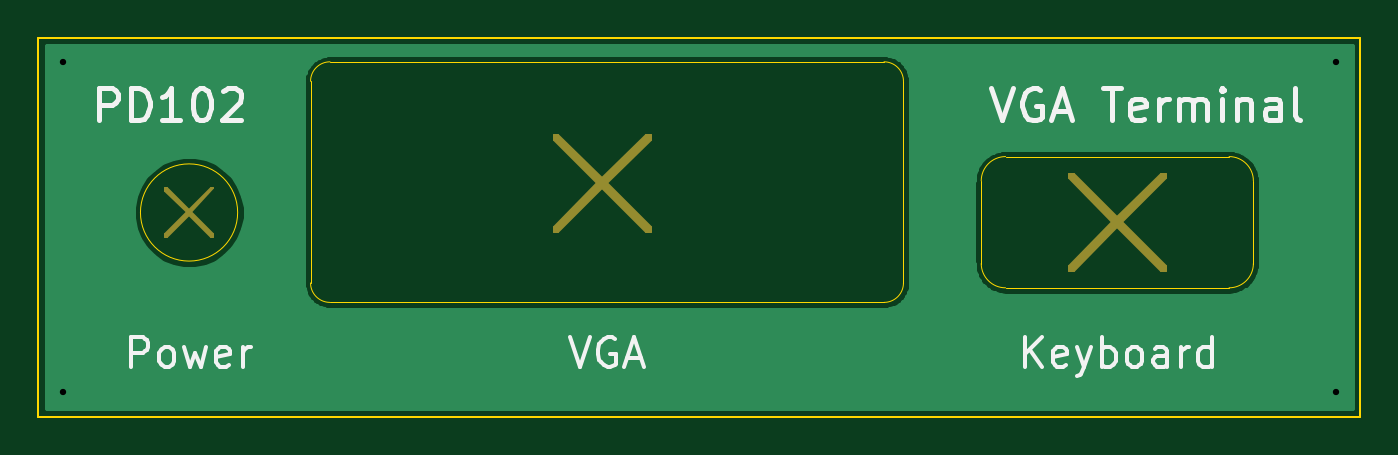
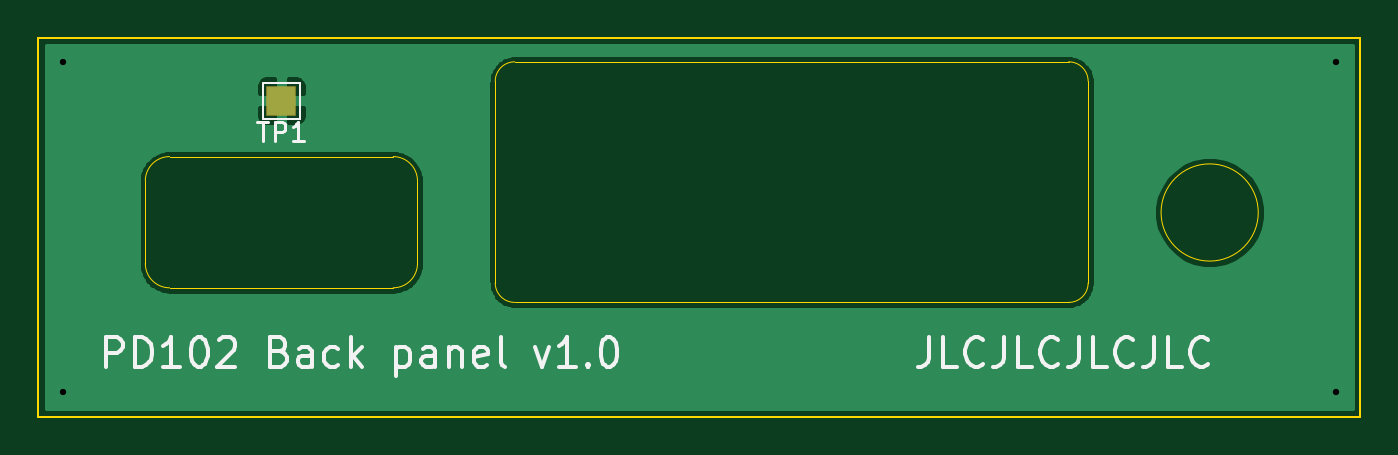
Circuit board: 9 layer files. Board 69.1 x 19.8 mm.
- bottom_copper: vgavt1593-front-B_Cu.gbr (22507 bytes)
- bottom_mask: vgavt1593-front-B_Mask.gbr (546 bytes)
- bottom_silk: vgavt1593-front-B_SilkS.gbr (8693 bytes)
- outline: vgavt1593-front-Edge_Cuts.gbr (1791 bytes)
- top_copper: vgavt1593-front-F_Cu.gbr (19212 bytes)
- top_mask: vgavt1593-front-F_Mask.gbr (2940 bytes)
- top_silk: vgavt1593-front-F_SilkS.gbr (8603 bytes)
- drill: vgavt1593-front-NPTH.drl (269 bytes)
- drill: vgavt1593-front-PTH.drl (326 bytes)

=== bottom_copper: vgavt1593-front-B_Cu.gbr (22507 bytes, source omitted) ===
=== bottom_mask: vgavt1593-front-B_Mask.gbr ===
%TF.GenerationSoftware,KiCad,Pcbnew,(5.1.6)-1*%
%TF.CreationDate,2020-11-22T20:04:26-08:00*%
%TF.ProjectId,vgavt1593-front,76676176-7431-4353-9933-2d66726f6e74,rev?*%
%TF.SameCoordinates,Original*%
%TF.FileFunction,Soldermask,Bot*%
%TF.FilePolarity,Negative*%
%FSLAX46Y46*%
G04 Gerber Fmt 4.6, Leading zero omitted, Abs format (unit mm)*
G04 Created by KiCad (PCBNEW (5.1.6)-1) date 2020-11-22 20:04:26*
%MOMM*%
%LPD*%
G01*
G04 APERTURE LIST*
%ADD10R,1.600000X1.600000*%
G04 APERTURE END LIST*
D10*
%TO.C,TP1*%
X80264000Y-28702000D03*
%TD*%
M02*

=== bottom_silk: vgavt1593-front-B_SilkS.gbr (8693 bytes, source omitted) ===
=== outline: vgavt1593-front-Edge_Cuts.gbr ===
%TF.GenerationSoftware,KiCad,Pcbnew,(5.1.6)-1*%
%TF.CreationDate,2020-11-22T20:04:26-08:00*%
%TF.ProjectId,vgavt1593-front,76676176-7431-4353-9933-2d66726f6e74,rev?*%
%TF.SameCoordinates,Original*%
%TF.FileFunction,Profile,NP*%
%FSLAX46Y46*%
G04 Gerber Fmt 4.6, Leading zero omitted, Abs format (unit mm)*
G04 Created by KiCad (PCBNEW (5.1.6)-1) date 2020-11-22 20:04:26*
%MOMM*%
%LPD*%
G01*
G04 APERTURE LIST*
%TA.AperFunction,Profile*%
%ADD10C,0.050000*%
%TD*%
%TA.AperFunction,Profile*%
%ADD11C,0.100000*%
%TD*%
G04 APERTURE END LIST*
D10*
X87376000Y-37211000D02*
G75*
G02*
X86106000Y-38481000I-1270000J0D01*
G01*
X86106000Y-31623000D02*
G75*
G02*
X87376000Y-32893000I0J-1270000D01*
G01*
X73152000Y-32893000D02*
G75*
G02*
X74422000Y-31623000I1270000J0D01*
G01*
X73152000Y-32893000D02*
X73152000Y-37211000D01*
X74422000Y-31623000D02*
X86106000Y-31623000D01*
X86106000Y-38481000D02*
X74422000Y-38481000D01*
X74422000Y-38481000D02*
G75*
G02*
X73152000Y-37211000I0J1270000D01*
G01*
X87376000Y-32893000D02*
X87376000Y-37211000D01*
X34290000Y-34544000D02*
G75*
G03*
X34290000Y-34544000I-2540000J0D01*
G01*
X39116000Y-39243000D02*
G75*
G02*
X38100000Y-38227000I0J1016000D01*
G01*
X69088000Y-38227000D02*
G75*
G02*
X68072000Y-39243000I-1016000J0D01*
G01*
X68072000Y-26670000D02*
G75*
G02*
X69088000Y-27686000I0J-1016000D01*
G01*
X38100000Y-27686000D02*
G75*
G02*
X39116000Y-26670000I1016000J0D01*
G01*
X38100000Y-38227000D02*
X38100000Y-27686000D01*
X68072000Y-39243000D02*
X39116000Y-39243000D01*
X69088000Y-27686000D02*
X69088000Y-38227000D01*
X39116000Y-26670000D02*
X68072000Y-26670000D01*
D11*
X23876000Y-25400000D02*
X23876000Y-45212000D01*
X92964000Y-25400000D02*
X23876000Y-25400000D01*
X92964000Y-45212000D02*
X92964000Y-25400000D01*
X23876000Y-45212000D02*
X92964000Y-45212000D01*
M02*

=== top_copper: vgavt1593-front-F_Cu.gbr (19212 bytes, source omitted) ===
=== top_mask: vgavt1593-front-F_Mask.gbr ===
%TF.GenerationSoftware,KiCad,Pcbnew,(5.1.6)-1*%
%TF.CreationDate,2020-11-22T20:04:26-08:00*%
%TF.ProjectId,vgavt1593-front,76676176-7431-4353-9933-2d66726f6e74,rev?*%
%TF.SameCoordinates,Original*%
%TF.FileFunction,Soldermask,Top*%
%TF.FilePolarity,Negative*%
%FSLAX46Y46*%
G04 Gerber Fmt 4.6, Leading zero omitted, Abs format (unit mm)*
G04 Created by KiCad (PCBNEW (5.1.6)-1) date 2020-11-22 20:04:26*
%MOMM*%
%LPD*%
G01*
G04 APERTURE LIST*
%ADD10C,0.100000*%
G04 APERTURE END LIST*
D10*
G36*
X31750000Y-34417000D02*
G01*
X32893000Y-33274000D01*
X33020000Y-33274000D01*
X31877000Y-34544000D01*
X33020000Y-35687000D01*
X33020000Y-35814000D01*
X32893000Y-35814000D01*
X31750000Y-34671000D01*
X30607000Y-35814000D01*
X30480000Y-35814000D01*
X30480000Y-35687000D01*
X31623000Y-34544000D01*
X30480000Y-33401000D01*
X30480000Y-33274000D01*
X30607000Y-33274000D01*
X31750000Y-34417000D01*
G37*
X31750000Y-34417000D02*
X32893000Y-33274000D01*
X33020000Y-33274000D01*
X31877000Y-34544000D01*
X33020000Y-35687000D01*
X33020000Y-35814000D01*
X32893000Y-35814000D01*
X31750000Y-34671000D01*
X30607000Y-35814000D01*
X30480000Y-35814000D01*
X30480000Y-35687000D01*
X31623000Y-34544000D01*
X30480000Y-33401000D01*
X30480000Y-33274000D01*
X30607000Y-33274000D01*
X31750000Y-34417000D01*
G36*
X80264000Y-34798000D02*
G01*
X82550000Y-32512000D01*
X82804000Y-32512000D01*
X82804000Y-32766000D01*
X80518000Y-35052000D01*
X82804000Y-37338000D01*
X82804000Y-37592000D01*
X82550000Y-37592000D01*
X80264000Y-35306000D01*
X77978000Y-37592000D01*
X77724000Y-37592000D01*
X77724000Y-37338000D01*
X80010000Y-35052000D01*
X77724000Y-32766000D01*
X77724000Y-32512000D01*
X77978000Y-32512000D01*
X80264000Y-34798000D01*
G37*
X80264000Y-34798000D02*
X82550000Y-32512000D01*
X82804000Y-32512000D01*
X82804000Y-32766000D01*
X80518000Y-35052000D01*
X82804000Y-37338000D01*
X82804000Y-37592000D01*
X82550000Y-37592000D01*
X80264000Y-35306000D01*
X77978000Y-37592000D01*
X77724000Y-37592000D01*
X77724000Y-37338000D01*
X80010000Y-35052000D01*
X77724000Y-32766000D01*
X77724000Y-32512000D01*
X77978000Y-32512000D01*
X80264000Y-34798000D01*
G36*
X53340000Y-32766000D02*
G01*
X55626000Y-30480000D01*
X55880000Y-30480000D01*
X55880000Y-30734000D01*
X53594000Y-33020000D01*
X55880000Y-35306000D01*
X55880000Y-35560000D01*
X55626000Y-35560000D01*
X53340000Y-33274000D01*
X51054000Y-35560000D01*
X50800000Y-35560000D01*
X50800000Y-35306000D01*
X53086000Y-33020000D01*
X50800000Y-30734000D01*
X50800000Y-30480000D01*
X51054000Y-30480000D01*
X53340000Y-32766000D01*
G37*
X53340000Y-32766000D02*
X55626000Y-30480000D01*
X55880000Y-30480000D01*
X55880000Y-30734000D01*
X53594000Y-33020000D01*
X55880000Y-35306000D01*
X55880000Y-35560000D01*
X55626000Y-35560000D01*
X53340000Y-33274000D01*
X51054000Y-35560000D01*
X50800000Y-35560000D01*
X50800000Y-35306000D01*
X53086000Y-33020000D01*
X50800000Y-30734000D01*
X50800000Y-30480000D01*
X51054000Y-30480000D01*
X53340000Y-32766000D01*
M02*

=== top_silk: vgavt1593-front-F_SilkS.gbr (8603 bytes, source omitted) ===
=== drill: vgavt1593-front-NPTH.drl ===
M48
; DRILL file {KiCad (5.1.6)-1} date 11/22/20 20:04:27
; FORMAT={-:-/ absolute / inch / decimal}
; #@! TF.CreationDate,2020-11-22T20:04:27-08:00
; #@! TF.GenerationSoftware,Kicad,Pcbnew,(5.1.6)-1
; #@! TF.FileFunction,NonPlated,1,2,NPTH
FMAT,2
INCH
%
G90
G05
T0
M30

=== drill: vgavt1593-front-PTH.drl ===
M48
; DRILL file {KiCad (5.1.6)-1} date 11/22/20 20:04:27
; FORMAT={-:-/ absolute / inch / decimal}
; #@! TF.CreationDate,2020-11-22T20:04:27-08:00
; #@! TF.GenerationSoftware,Kicad,Pcbnew,(5.1.6)-1
; #@! TF.FileFunction,Plated,1,2,PTH
FMAT,2
INCH
T1C0.0130
%
G90
G05
T1
X0.99Y-1.05
X0.99Y-1.73
X3.61Y-1.05
X3.61Y-1.73
T0
M30

